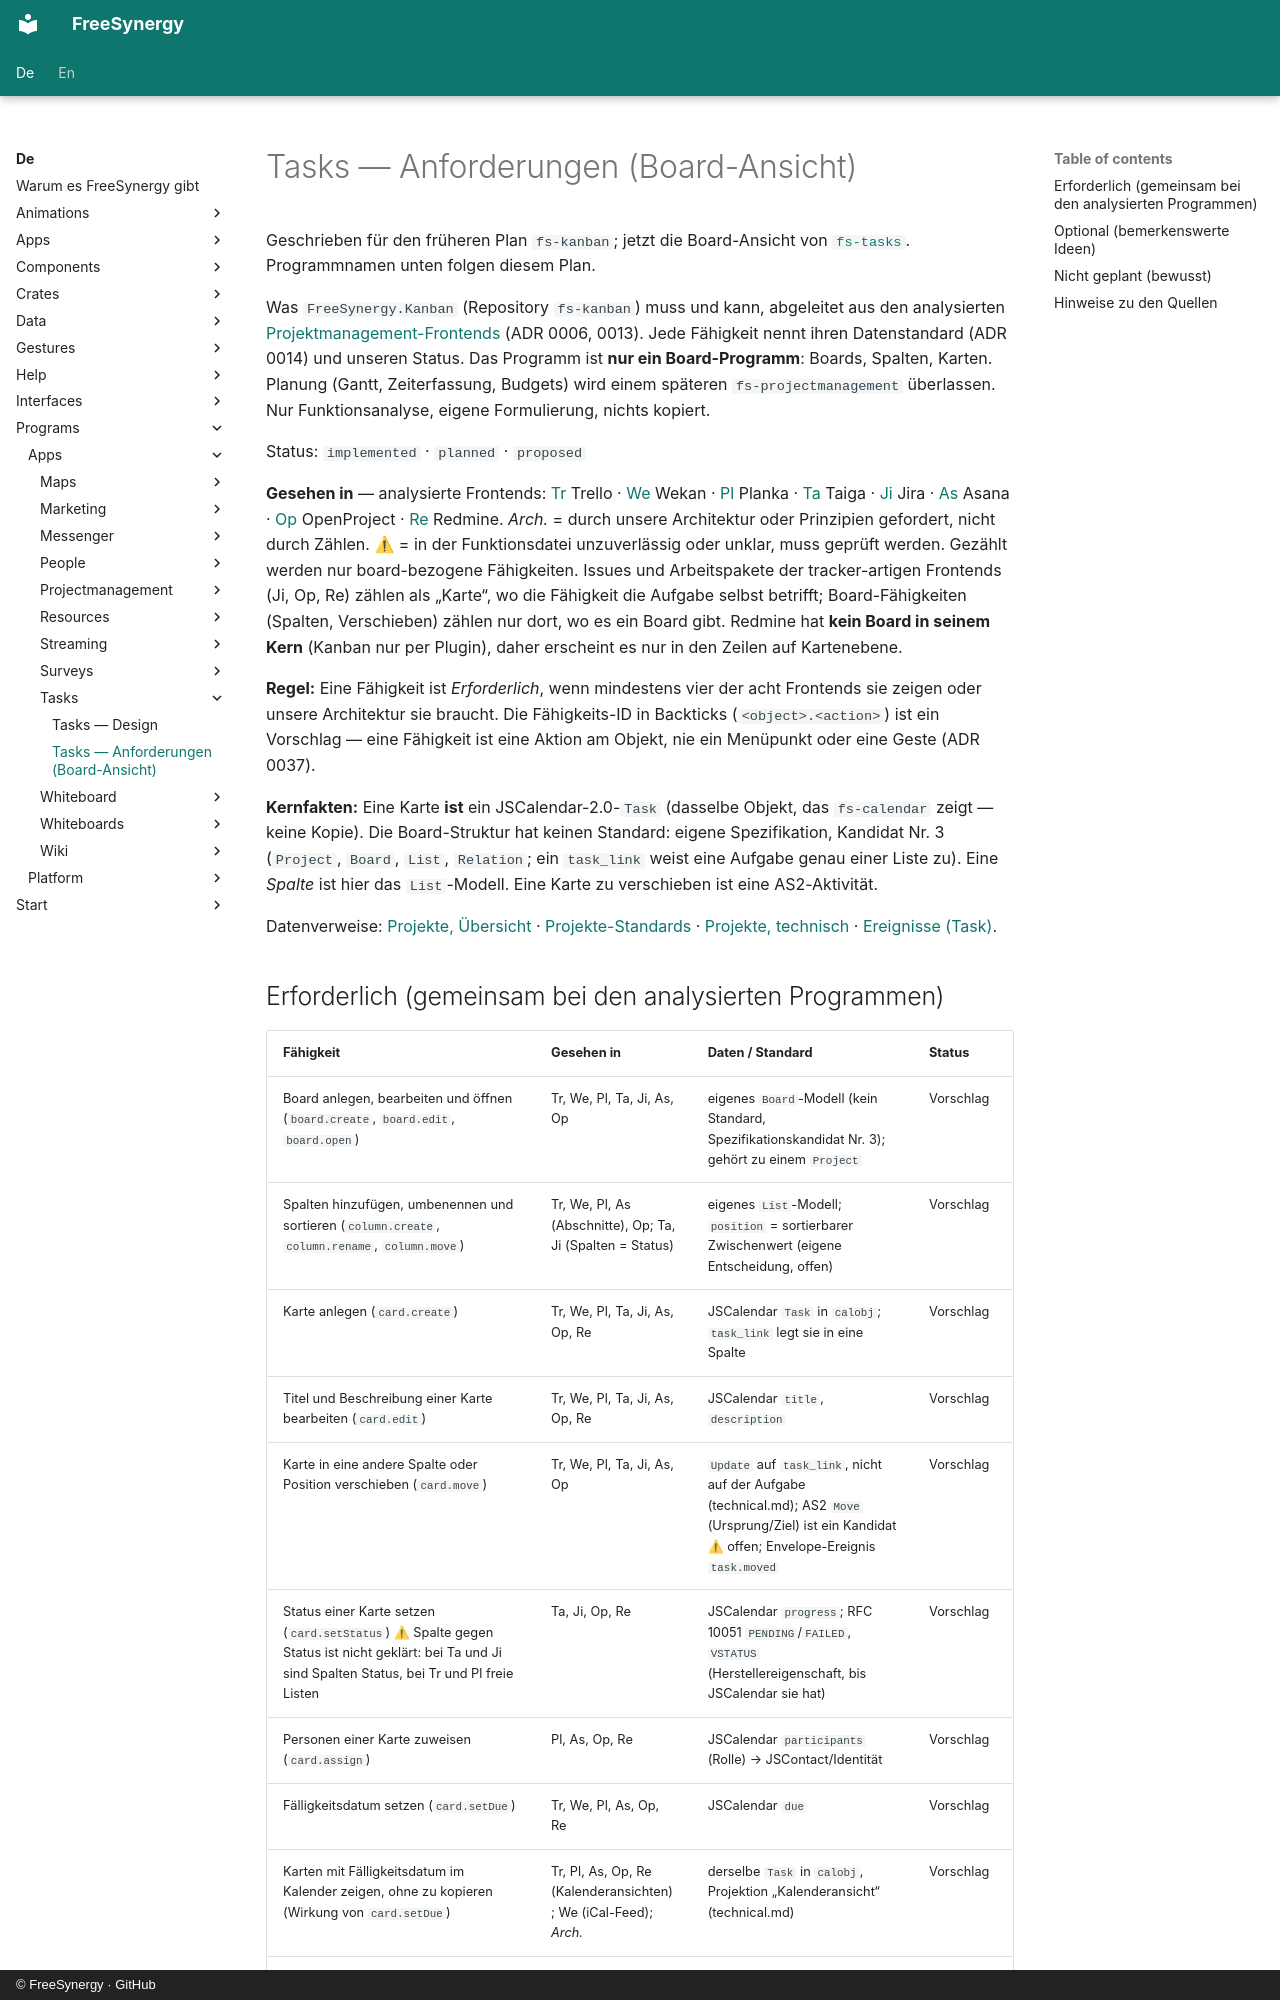

repository: FreeSynergy/fs-documentation · page: de/programs/apps/tasks/requirements/index.html · generator: mkdocs · copyright: © FreeSynergy · GitHub

# Tasks — Anforderungen (Board-Ansicht)

Geschrieben für den früheren Plan `fs-kanban`; jetzt die Board-Ansicht von [`fs-tasks`](design.md). Programmnamen unten folgen diesem Plan.

Was `FreeSynergy.Kanban` (Repository `fs-kanban`) muss und kann, abgeleitet aus den analysierten [Projektmanagement-Frontends](../../suites/projectmanagement/frontends/index.md) (ADR 0006, 0013). Jede Fähigkeit nennt ihren Datenstandard (ADR 0014) und unseren Status. Das Programm ist **nur ein Board-Programm**: Boards, Spalten, Karten. Planung (Gantt, Zeiterfassung, Budgets) wird einem späteren `fs-projectmanagement` überlassen. Nur Funktionsanalyse, eigene Formulierung, nichts kopiert.

Status: `implemented` · `planned` · `proposed`

**Gesehen in** — analysierte Frontends: [Tr](../../suites/projectmanagement/frontends/trello/index.md) Trello ·
[We](../../suites/projectmanagement/frontends/wekan/index.md) Wekan ·
[Pl](../../suites/projectmanagement/frontends/planka/index.md) Planka ·
[Ta](../../suites/projectmanagement/frontends/taiga/index.md) Taiga ·
[Ji](../../suites/projectmanagement/frontends/jira/index.md) Jira ·
[As](../../suites/projectmanagement/frontends/asana/index.md) Asana ·
[Op](../../suites/projectmanagement/frontends/openproject/index.md) OpenProject ·
[Re](../../suites/projectmanagement/frontends/redmine/index.md) Redmine.
*Arch.* = durch unsere Architektur oder Prinzipien gefordert, nicht durch Zählen.
⚠ = in der Funktionsdatei unzuverlässig oder unklar, muss geprüft werden.
Gezählt werden nur board-bezogene Fähigkeiten. Issues und Arbeitspakete der tracker-artigen Frontends (Ji, Op, Re) zählen als „Karte“, wo die Fähigkeit die Aufgabe selbst betrifft; Board-Fähigkeiten (Spalten, Verschieben) zählen nur dort, wo es ein Board gibt. Redmine hat **kein Board in seinem Kern** (Kanban nur per Plugin), daher erscheint es nur in den Zeilen auf Kartenebene.

**Regel:** Eine Fähigkeit ist *Erforderlich*, wenn mindestens vier der acht Frontends sie zeigen oder unsere Architektur sie braucht. Die Fähigkeits-ID in Backticks (`<object>.<action>`) ist ein Vorschlag — eine Fähigkeit ist eine Aktion am Objekt, nie ein Menüpunkt oder eine Geste (ADR 0037).

**Kernfakten:** Eine Karte **ist** ein JSCalendar-2.0-`Task` (dasselbe Objekt, das `fs-calendar` zeigt — keine Kopie). Die Board-Struktur hat keinen Standard: eigene Spezifikation, Kandidat Nr. 3 (`Project`, `Board`, `List`, `Relation`; ein `task_link` weist eine Aufgabe genau einer Liste zu). Eine *Spalte* ist hier das `List`-Modell. Eine Karte zu verschieben ist eine AS2-Aktivität.

Datenverweise: [Projekte, Übersicht](../../../data/projects/index.md) ·
[Projekte-Standards](../../../data/projects/standards.md) ·
[Projekte, technisch](../../../data/projects/technical.md) ·
[Ereignisse (Task)](../../../data/events/index.md).
